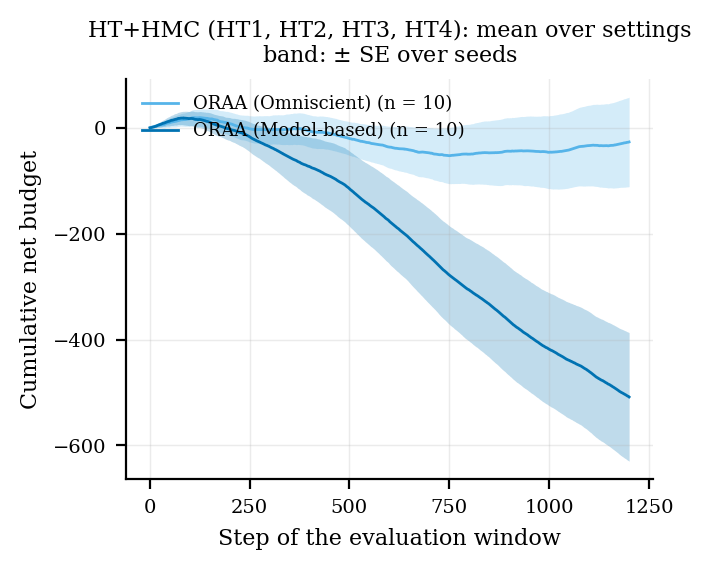

The file beside this chart, header and first rows:
group, setting, condition, window_step, mean, se, n
HT+HMC, pooled, oraa_omni, 1, 0.04144, 0.2424, 10
HT+HMC, pooled, oraa_omni, 2, 0.4532, 0.3759, 10
HT+HMC, pooled, oraa_omni, 3, 0.7506, 0.5753, 10
HT+HMC, pooled, oraa_omni, 4, 0.7443, 0.7221, 10
HT+HMC, pooled, oraa_omni, 5, 1.284, 0.8808, 10
HT+HMC, pooled, oraa_omni, 6, 1.326, 1.115, 10
HT+HMC, pooled, oraa_omni, 7, 1.571, 1.302, 10
HT+HMC, pooled, oraa_omni, 8, 1.835, 1.533, 10
HT+HMC, pooled, oraa_omni, 9, 2.183, 1.649, 10
HT+HMC, pooled, oraa_omni, 10, 2.254, 1.799, 10
HT+HMC, pooled, oraa_omni, 11, 2.468, 1.906, 10
HT+HMC, pooled, oraa_omni, 12, 2.913, 2.054, 10
HT+HMC, pooled, oraa_omni, 13, 2.935, 2.173, 10
HT+HMC, pooled, oraa_omni, 14, 2.947, 2.278, 10
HT+HMC, pooled, oraa_omni, 15, 3.005, 2.458, 10
HT+HMC, pooled, oraa_omni, 16, 3.272, 2.562, 10
HT+HMC, pooled, oraa_omni, 17, 3.385, 2.813, 10
HT+HMC, pooled, oraa_omni, 18, 3.74, 3.001, 10
HT+HMC, pooled, oraa_omni, 19, 3.948, 3.17, 10
HT+HMC, pooled, oraa_omni, 20, 4.13, 3.346, 10
HT+HMC, pooled, oraa_omni, 21, 4.422, 3.531, 10
HT+HMC, pooled, oraa_omni, 22, 4.682, 3.752, 10
HT+HMC, pooled, oraa_omni, 23, 4.612, 3.917, 10
HT+HMC, pooled, oraa_omni, 24, 4.559, 4.067, 10
HT+HMC, pooled, oraa_omni, 25, 4.999, 4.222, 10
HT+HMC, pooled, oraa_omni, 26, 5.159, 4.401, 10
HT+HMC, pooled, oraa_omni, 27, 5.329, 4.646, 10
HT+HMC, pooled, oraa_omni, 28, 5.35, 4.792, 10
HT+HMC, pooled, oraa_omni, 29, 5.432, 4.967, 10
HT+HMC, pooled, oraa_omni, 30, 5.549, 5.137, 10
HT+HMC, pooled, oraa_omni, 31, 5.556, 5.371, 10
HT+HMC, pooled, oraa_omni, 32, 5.391, 5.52, 10
HT+HMC, pooled, oraa_omni, 33, 5.709, 5.722, 10
HT+HMC, pooled, oraa_omni, 34, 5.798, 5.901, 10
HT+HMC, pooled, oraa_omni, 35, 5.96, 6.147, 10
HT+HMC, pooled, oraa_omni, 36, 5.974, 6.363, 10
HT+HMC, pooled, oraa_omni, 37, 6.46, 6.449, 10
HT+HMC, pooled, oraa_omni, 38, 6.642, 6.599, 10
HT+HMC, pooled, oraa_omni, 39, 6.969, 6.832, 10
HT+HMC, pooled, oraa_omni, 40, 7.463, 7.018, 10
HT+HMC, pooled, oraa_omni, 41, 8.127, 7.222, 10
HT+HMC, pooled, oraa_omni, 42, 8.503, 7.395, 10
HT+HMC, pooled, oraa_omni, 43, 8.597, 7.572, 10
HT+HMC, pooled, oraa_omni, 44, 8.694, 7.719, 10
HT+HMC, pooled, oraa_omni, 45, 8.825, 7.836, 10
HT+HMC, pooled, oraa_omni, 46, 8.838, 8.052, 10
HT+HMC, pooled, oraa_omni, 47, 8.945, 8.174, 10
HT+HMC, pooled, oraa_omni, 48, 9.082, 8.319, 10
HT+HMC, pooled, oraa_omni, 49, 9.385, 8.534, 10
HT+HMC, pooled, oraa_omni, 50, 9.891, 8.706, 10
HT+HMC, pooled, oraa_omni, 51, 10.06, 8.905, 10
HT+HMC, pooled, oraa_omni, 52, 10.09, 9.015, 10
HT+HMC, pooled, oraa_omni, 53, 10.37, 9.122, 10
HT+HMC, pooled, oraa_omni, 54, 10.78, 9.271, 10
HT+HMC, pooled, oraa_omni, 55, 10.99, 9.374, 10
HT+HMC, pooled, oraa_omni, 56, 10.9, 9.373, 10
HT+HMC, pooled, oraa_omni, 57, 11.24, 9.584, 10
HT+HMC, pooled, oraa_omni, 58, 11.39, 9.734, 10
HT+HMC, pooled, oraa_omni, 59, 11.4, 9.868, 10
HT+HMC, pooled, oraa_omni, 60, 11.57, 9.981, 10
... 2,340 more rows
